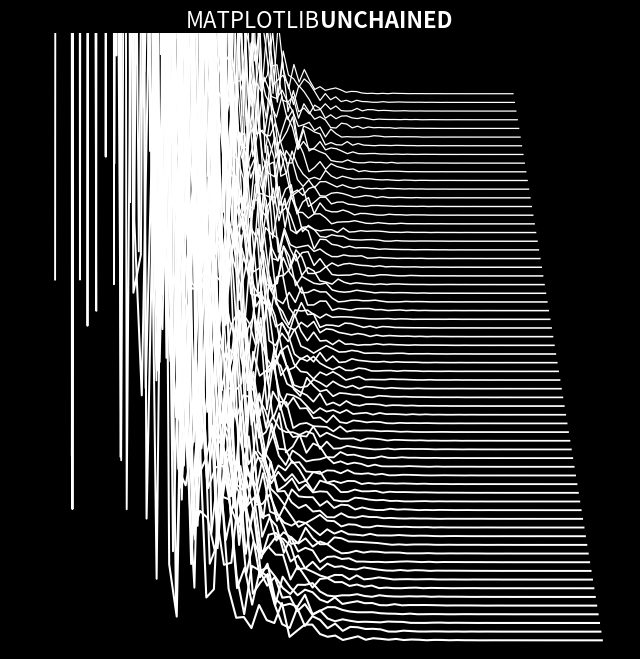

Source code (Python):
# Author: Listen
# !/usr/bin/env python3
# -*- coding:utf-8 -*-

import numpy as np
import matplotlib.pyplot as plt
import matplotlib.animation as animation

# Fixing random state fot reproducibility
np.random.seed(19680801)

# Create new Figure with black background
fig = plt.figure(figsize=(8,8),facecolor='black')

ax = plt.subplot(111, frameon=False)

# Add a subplot with no frame
data = np.random.uniform(0, 1, (64, 75))
X = np.linspace(-1, 1, data.shape[-1])
G = 1.5 * np.exp(-4 * X * 2)

# Generate line plots
lines = []
for i in range(len(data)):
    # Small reduction of the X extents to get a cheap perspective effect
    xscal = 1 -i / 200.
    # Same for linewidth (thicker strokes on bottom)
    lw = 1.5 - i / 100.0
    line, = ax.plot(xscal * X, i + G * data[i], color='w', lw=lw)
    lines.append(line)

# Set y limit
ax.set_ylim(-1, 70)
ax.set_xticks([])
ax.set_yticks([])

ax.text(0.5, 1.0, "MATPLOTLIB", transform=ax.transAxes,
        ha='right', va='bottom', color='w',
        family='sans-serif', fontweight='light', fontsize=16)
ax.text(0.5, 1.0, "UNCHAINED", transform=ax.transAxes,
        ha='left', va='bottom', color='w',
        family='sans-serif', fontweight='bold', fontsize=16)

def update(*args):
    # Shift all data to the right
    data[:, 1:] = data[:, :-1]

    # Fill-in new value
    data[:, 0] = np.random.uniform(0, 1, len(data))

    # Update data
    for i in range(len(data)):
        lines[i].set_ydata(i + G * data[i])

    return lines

anim = animation.FuncAnimation(fig, update, interval=10)
plt.show()
